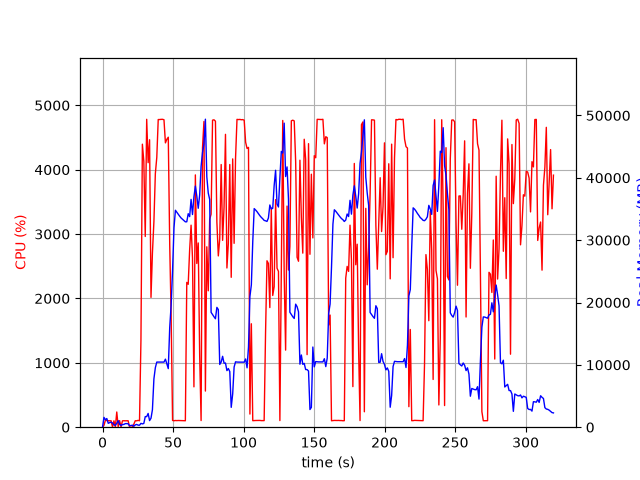

Data behind this chart, as committed beside it:
elapsed_time, nproc, cpu, mem_real, mem_virtual
4.124641418457031e-05, 1, 0.0, 8.523, 27665
1.006, 15, 29.8, 1575, 36996
2.018, 6, 106.2, 1188, 12910
3.026, 11, 102.9, 1393, 24759
4.038, 3, 101.1, 624.4, 5302
5.046, 3, 99.3, 731.2, 5398
6.054, 3, 100.2, 814.1, 5510
7.061, 5, 3.0, 675.4, 19096
8.07, 3, 99.2, 369.3, 4964
9.078, 3, 2.0, 307.8, 4888
10.09, 4, 236.2, 628.9, 13714
11.09, 7, 7.9, 1044, 14978
12.11, 3, 102.2, 471.3, 5154
13.11, 3, 3.0, 266.1, 4968
14.12, 3, 99.2, 423.4, 5128
15.13, 3, 100.2, 448, 5190
16.14, 3, 99.2, 572.5, 5338
17.15, 3, 100.3, 572.5, 5338
18.15, 3, 100.2, 541.1, 5338
19.16, 3, 1.0, 246.2, 4955
20.17, 3, 0.0, 271.3, 6942
21.18, 3, 1.0, 325.2, 6585
22.19, 1, 46.6, 144, 839.6
23.19, 1, 100.1, 366, 1400
24.2, 1, 99.2, 440.1, 1528
25.21, 1, 106.1, 329.7, 30011
26.22, 1, 100.3, 317.7, 30011
27.23, 1, 1348, 613.9, 30011
28.25, 1, 4396, 532.3, 30011
29.27, 1, 4130, 596.5, 30011
30.29, 1, 2963, 1700, 31855
31.31, 1, 4782, 1697, 31855
32.33, 1, 4109, 2206, 31855
33.35, 1, 4465, 1056, 31863
34.36, 1, 2017, 1441, 32447
35.37, 1, 2703, 2801, 32447
36.42, 1, 3194, 7750, 38649
37.44, 1, 3939, 9549, 45829
38.46, 1, 4191, 10446, 45829
39.48, 1, 4779, 10442, 45829
40.5, 1, 4779, 10442, 45829
41.52, 1, 4782, 10442, 45829
42.54, 1, 4782, 10442, 45829
43.56, 1, 4776, 10442, 45829
44.58, 1, 4416, 10914, 45829
45.59, 1, 4472, 10166, 45829
46.61, 1, 4504, 9396, 47237
47.64, 1, 2834, 16005, 61000
48.65, 1, 1720, 19596, 61000
49.66, 1, 105.2, 25191, 81480
50.66, 1, 100.3, 31983, 81480
51.67, 1, 104.2, 34796, 81480
52.68, 1, 102.3, 34478, 81480
53.69, 1, 104.1, 34142, 81480
54.69, 1, 103.2, 33843, 81480
55.7, 1, 101.3, 33555, 81480
56.71, 1, 101.2, 33346, 81480
57.72, 1, 101.3, 33119, 81480
58.72, 1, 100.3, 32940, 81480
59.73, 1, 2249, 32945, 81480
... 256 more rows
